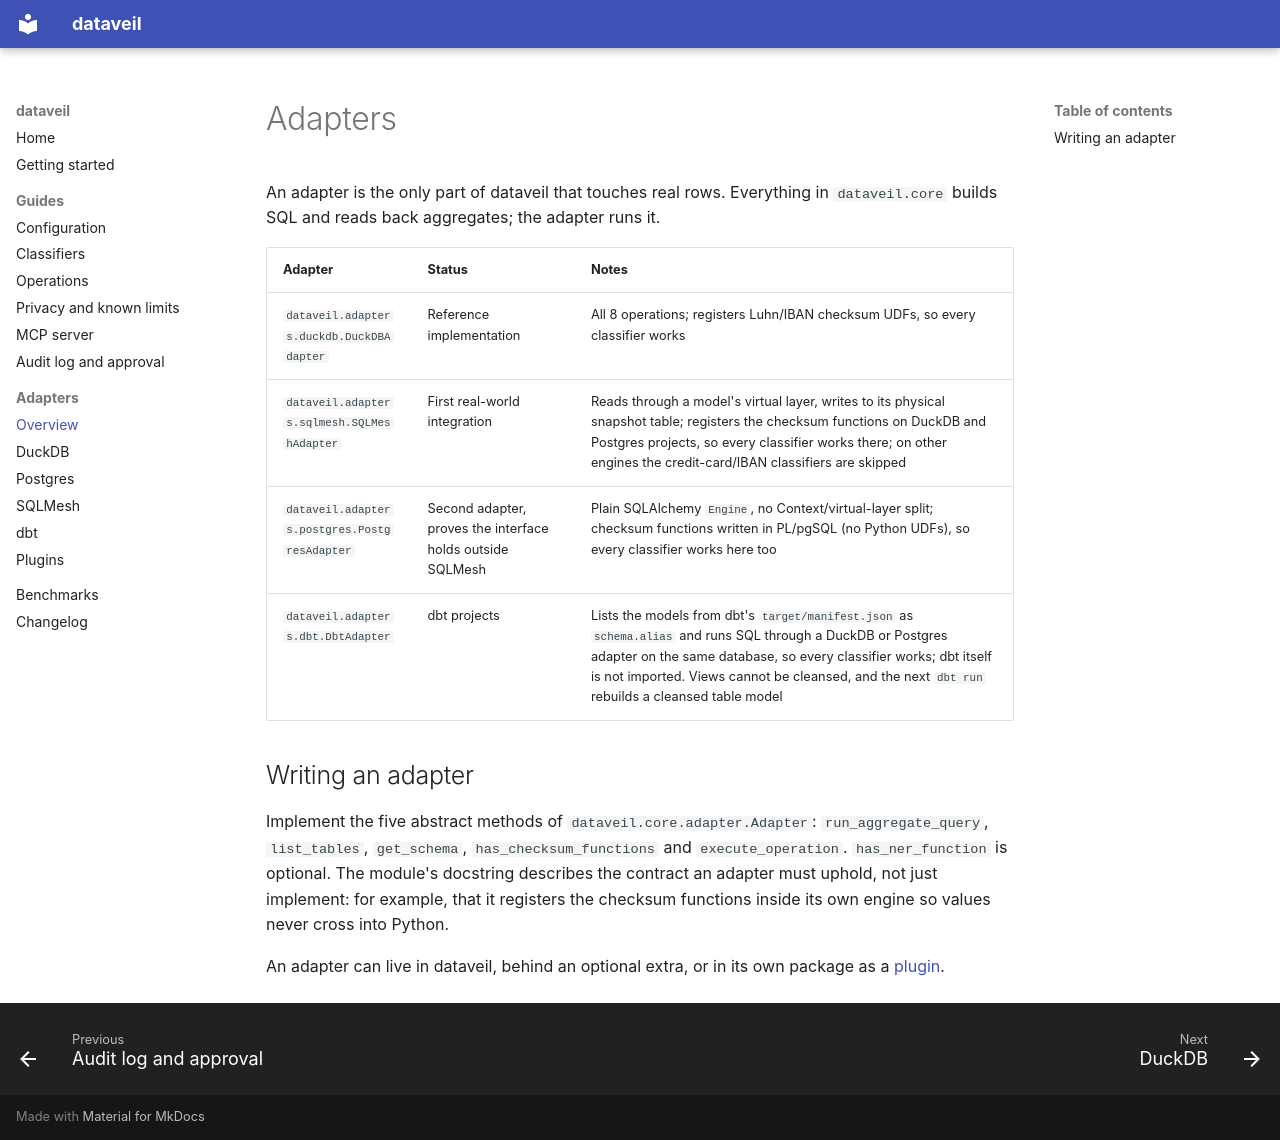

repository: Zain-ul-Abdin45/dataveil · page: adapters/index.html · generator: mkdocs

# Adapters

An adapter is the only part of dataveil that touches real rows. Everything
in `dataveil.core` builds SQL and reads back aggregates; the adapter runs it.

| Adapter | Status | Notes |
|---|---|---|
| `dataveil.adapters.duckdb.DuckDBAdapter` | Reference implementation | All 8 operations; registers Luhn/IBAN checksum UDFs, so every classifier works |
| `dataveil.adapters.sqlmesh.SQLMeshAdapter` | First real-world integration | Reads through a model's virtual layer, writes to its physical snapshot table; registers the checksum functions on DuckDB and Postgres projects, so every classifier works there; on other engines the credit-card/IBAN classifiers are skipped |
| `dataveil.adapters.postgres.PostgresAdapter` | Second adapter, proves the interface holds outside SQLMesh | Plain SQLAlchemy `Engine`, no Context/virtual-layer split; checksum functions written in PL/pgSQL (no Python UDFs), so every classifier works here too |
| `dataveil.adapters.dbt.DbtAdapter` | dbt projects | Lists the models from dbt's `target/manifest.json` as `schema.alias` and runs SQL through a DuckDB or Postgres adapter on the same database, so every classifier works; dbt itself is not imported. Views cannot be cleansed, and the next `dbt run` rebuilds a cleansed table model |

## Writing an adapter

Implement the five abstract methods of `dataveil.core.adapter.Adapter`:
`run_aggregate_query`, `list_tables`, `get_schema`,
`has_checksum_functions` and `execute_operation`. `has_ner_function` is
optional. The module's docstring describes the contract an adapter must
uphold, not just implement: for example, that it registers the checksum
functions inside its own engine so values never cross into Python.

An adapter can live in dataveil, behind an optional extra, or in its own
package as a [plugin](plugins.md).
